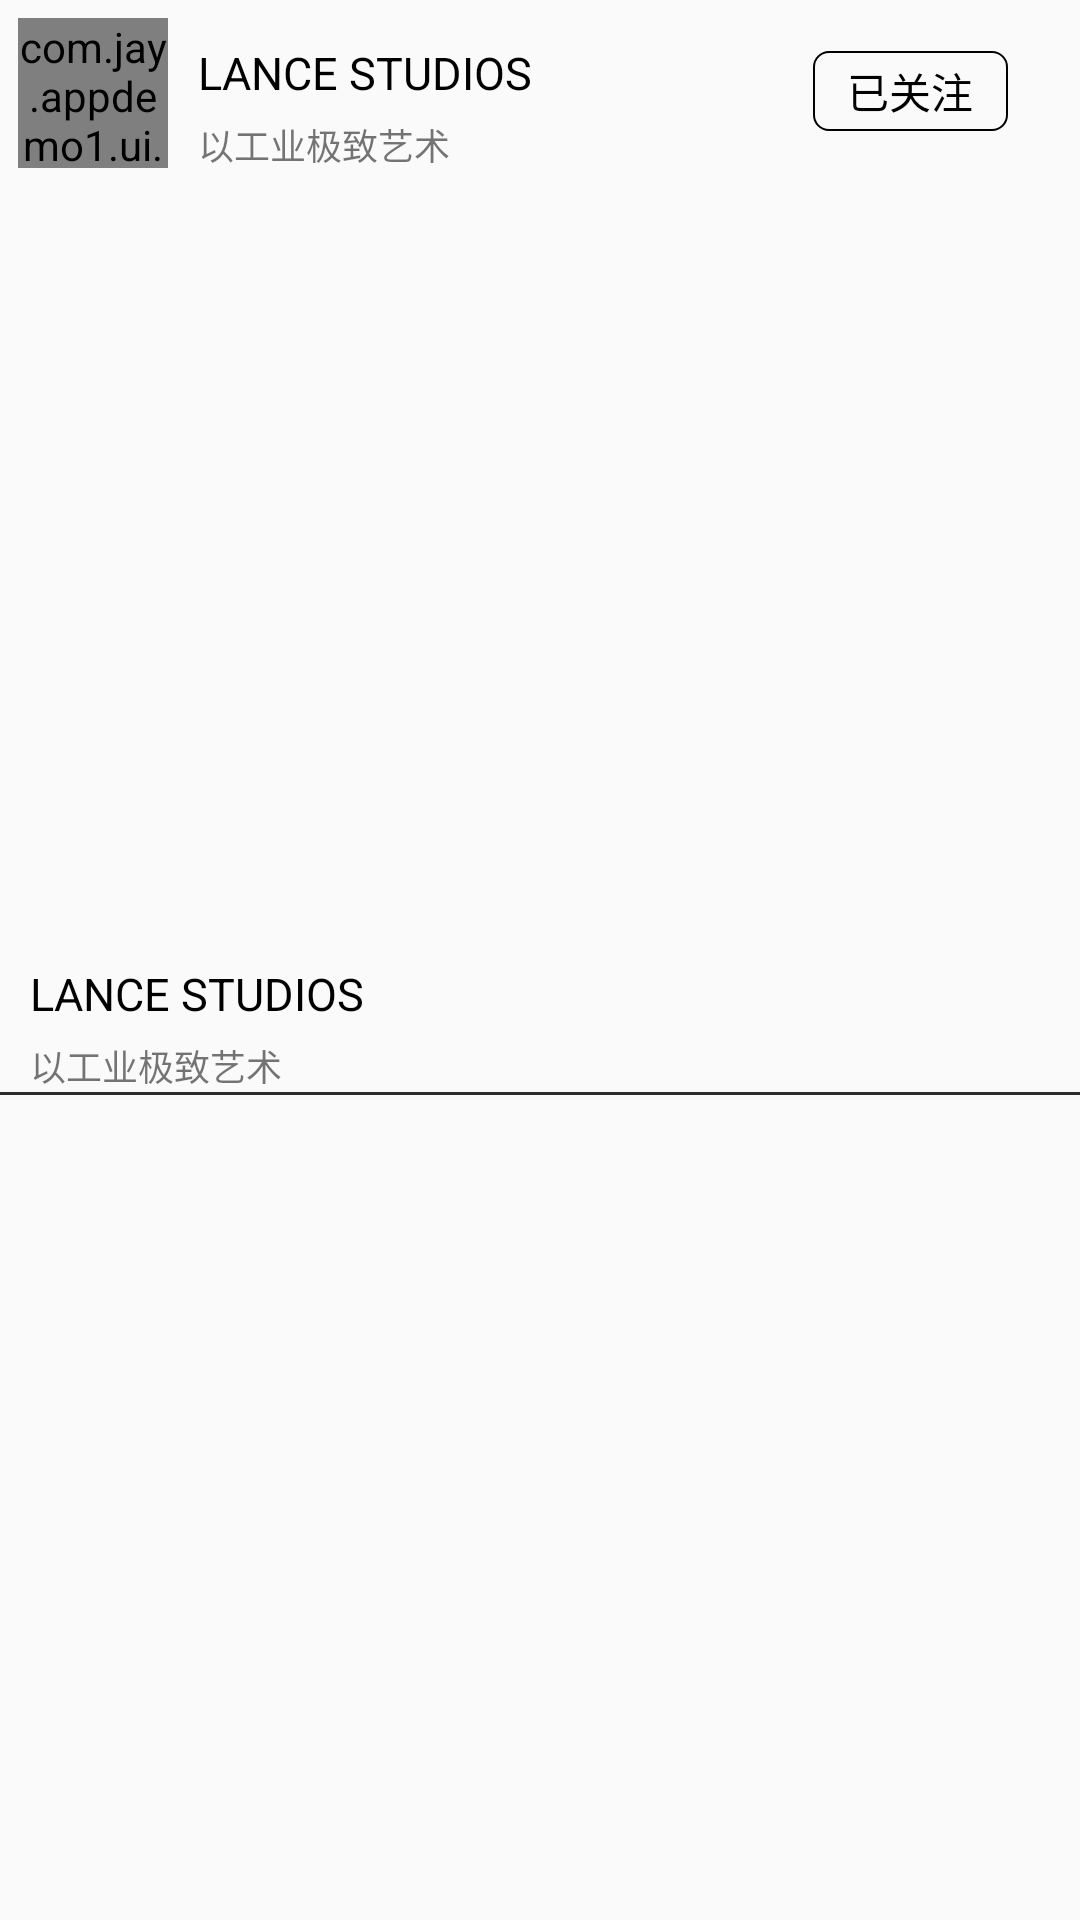

Write the Android layout XML for this screen, with the resource values it uses.
<!-- AndroidManifest.xml: application theme AppTheme -->
<!-- res/layout/focus_detail_item_layout.xml -->
<?xml version="1.0" encoding="utf-8"?>
<LinearLayout
    xmlns:android="http://schemas.android.com/apk/res/android"
    android:orientation="vertical"
    android:layout_width="match_parent"
    android:layout_height="match_parent">

    <LinearLayout
        android:padding="4dp"
        android:orientation="horizontal"
        android:layout_width="match_parent"
        android:layout_height="wrap_content">
        <com.jay.appdemo1.ui.view.CricleImageView
            android:layout_marginTop="2dp"
            android:layout_marginLeft="2dp"
            android:layout_width="50dp"
            android:layout_height="50dp"
            android:src="@mipmap/ic_launcher"
            android:id="@+id/focus_detail_item_head"/>

        <LinearLayout
            android:layout_marginLeft="10dp"
            android:layout_marginTop="10dp"
            android:id="@+id/find_des_ll"
            android:orientation="vertical"
            android:layout_width="0dp"
            android:layout_weight="6"
            android:layout_height="wrap_content">
            <TextView

                android:id="@+id/focus_detail_item_name"
                android:text="LANCE STUDIOS"
                android:textColor="#000"
                android:textSize="15sp"
                android:layout_width="wrap_content"
                android:layout_height="wrap_content" />
            <TextView
                android:maxLines="1"
                android:ellipsize="end"
                android:layout_marginTop="5dp"
                android:id="@+id/focus_detail_item_des"
                android:textSize="12sp"
                android:text="以工业极致艺术"
                android:layout_width="wrap_content"
                android:layout_height="wrap_content" />
        </LinearLayout>

        <TextView
            android:gravity="center"
            android:layout_marginLeft="10dp"
            android:id="@+id/focus_detail_item_btn"
            android:layout_marginRight="20dp"
            android:textColor="#000"
            android:padding="3dp"
            android:background="@drawable/focus_bg"
            android:layout_width="0dp"
            android:layout_weight="2"
            android:layout_height="wrap_content"
            android:layout_gravity="center"
            android:text="已关注"/>
    </LinearLayout>

    <ImageView
        android:layout_marginLeft="10dp"
        android:layout_marginRight="10dp"
        android:id="@+id/focus_detail_item_icon"
        android:layout_width="match_parent"
        android:layout_height="250dp">

    </ImageView>
    <LinearLayout
        android:layout_marginLeft="10dp"
        android:layout_marginTop="10dp"
        android:orientation="vertical"
        android:layout_width="match_parent"
        android:layout_height="wrap_content">
        <TextView

            android:id="@+id/focus_detail_item_title"
            android:text="LANCE STUDIOS"
            android:textColor="#000"
            android:textSize="15sp"
            android:layout_width="wrap_content"
            android:layout_height="wrap_content" />
        <TextView
            android:maxLines="1"
            android:ellipsize="end"
            android:layout_marginTop="5dp"
            android:id="@+id/focus_detail_item_category"
            android:textSize="12sp"
            android:text="以工业极致艺术"
            android:layout_width="wrap_content"
            android:layout_height="wrap_content" />
    </LinearLayout>

    <View
        android:layout_width="match_parent"
        android:layout_height="1dp"
        android:background="#2d2c2c"/>
</LinearLayout>
<!-- resources referenced by this layout -->
<resources>
  <!-- drawable focus_bg (drawable) -->
  <?xml version="1.0" encoding="utf-8"?>
  <shape xmlns:android="http://schemas.android.com/apk/res/android"
      android:shape="rectangle">
  
      <stroke android:color="#000" android:width="0.5dp"/>
  
      <size android:width="10dp" android:height="5dp"/>
  
      <corners
          android:bottomLeftRadius="5dp"
          android:topLeftRadius="5dp"
          android:topRightRadius="5dp"
          android:bottomRightRadius="5dp"/>
  
  </shape>
  <style name="AppTheme" parent="Theme.AppCompat.Light.DarkActionBar">
          
          <item name="colorPrimary">@color/colorPrimary</item>
          <item name="colorPrimaryDark">@color/colorPrimaryDark</item>
          <item name="colorAccent">@color/colorAccent</item>
      </style>
  <color name="colorPrimary">#3F51B5</color>
  <color name="colorPrimaryDark">#303F9F</color>
  <color name="colorAccent">#FF4081</color>
</resources>
